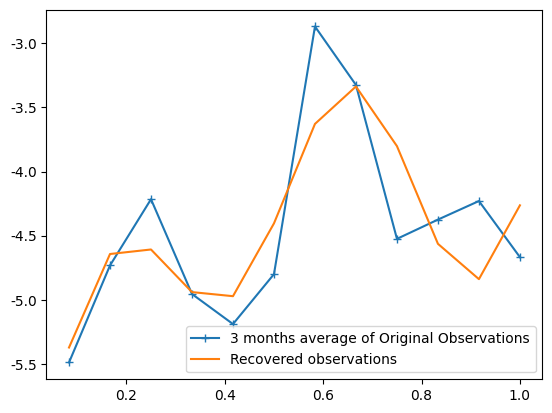

Python code for this plot:
# -*- coding: utf-8 -*-
# !/usr/bin/mgdal_env
# @Time : 2023/10/17 14:07
# @Author : Hexk
# @Descript : 该部分需要实现两个板块的内容，一是拟合季节变化曲线，二是恢复实际月份的真实值。
import numpy as np
import os
import matplotlib.pyplot as plt
import pylab as pl

from scipy.optimize import leastsq

os.environ['PROJ_LIB'] = 'D:/Mambaforge/envs/mgdal_env/Library/share/proj'
os.environ['GDAL_DATA'] = 'D:/Mambaforge/envs/mgdal_env/Library/share'


def func1(t, p):
    a, b, c, d, f1, f2 = p
    return a + b * t + c * np.cos(2 * np.pi / 1 * t + f1) + d * np.cos(2 * np.pi / 0.5 * t + f2)


def func2(x, p):
    A, b = p
    return x * A + b


def residuals2(p, y, x):
    return y - func2(x, p)


def residuals1(p, y, t):
    return y - func1(t, p)


def fitting_fuc(t, a, b, c, d, f1, f2):
    # return -5.11105049 + 1.36478155 * month + -0.41108949 * np.cos(2 * np.pi / 1 * month + -0.07192904) + -0.52877265 * np.cos(
    #     2 * np.pi / 0.5 * month + 1.02537251)
    return a + b * t + c * np.cos(2 * np.pi / 1 * t + f1) + d * np.cos(
        2 * np.pi / 0.5 * t + f2)


if __name__ == '__main__':
    # # 此时已经获得了Xi，通过Xi迭代得到xi
    # y = [-5.030599, -4.890615, -4.37426, -4.330191, -5.0253897, -4.772563, -3.1004138, -3.2170641, -4.3840275,
    #      -4.4213157, -4.22892, -4.686167]
    # Original observations
    y = [-5.489159, -4.7322955, -4.215822, -4.955174, -5.1895475, -4.800235, -2.8687067, -3.3249526, -4.525074,
         -4.374856, -4.230046, -4.6678014]
    # 3 month average of Original obersvation
    # y = [-4.9630853, -4.8124255, -4.6344305, -4.786847833, -4.981652167, -4.286163067, -3.664631433, -3.5729111,
    #      -4.074960867, -4.376658667, -4.424234467, -4.7956688]
    fitting_y_list = []
    t = np.arange(1 / 12, 13 / 12, 1 / 12)

    t_int = np.arange(1, 13)
    p0 = [0.5, 0.5, 0.5, 0.5, 0.5, 0.5]
    # p0 = [1, 0.5]
    plsq = leastsq(residuals1, p0, args=(y, t))
    print(f'拟合结果：{plsq[0]}')
    plt.rcParams['font.sans-serif'] = ['SimHei']  # 用来正常显示中文标签
    plt.rcParams['axes.unicode_minus'] = False  # 用来正常显示负号
    pl.plot(t, y, marker='+', label=u"3 months average of Original Observations")
    # pl.plot(month, fitting_y_list, marker='^', label=u"Origin Observations")
    pl.plot(t, func1(t, plsq[0]), label=u"Recovered observations")
    pl.legend()
    pl.show()
    for i in t:
        fitting_y_list.append(fitting_fuc(i, plsq[0][0], plsq[0][1], plsq[0][2], plsq[0][3], plsq[0][4], plsq[0][5]))
    print(fitting_y_list)
